Labelled photos from "dataset", an image-classification folder in Aryawwww/Image-Programming-group-10. The possible labels are: tomato bacterial spot, tomato late blight, tomato septoria leaf spot, tomato yellow leaf curl virus, tomato healthy.

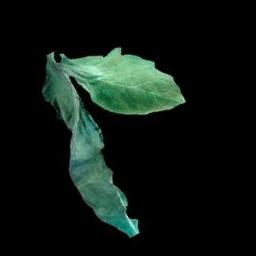
Label: tomato late blight

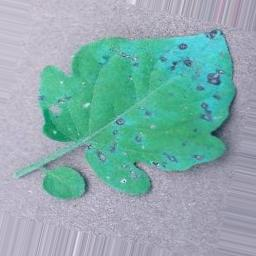
Label: tomato septoria leaf spot

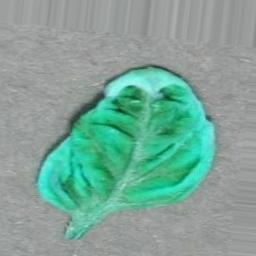
Label: tomato yellow leaf curl virus

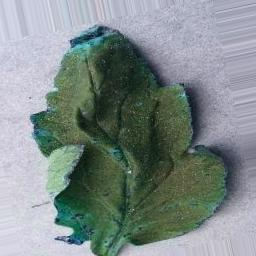
Label: tomato healthy

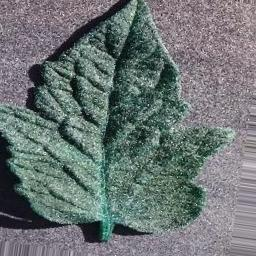
Label: tomato bacterial spot

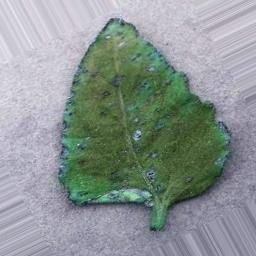
Label: tomato healthy
